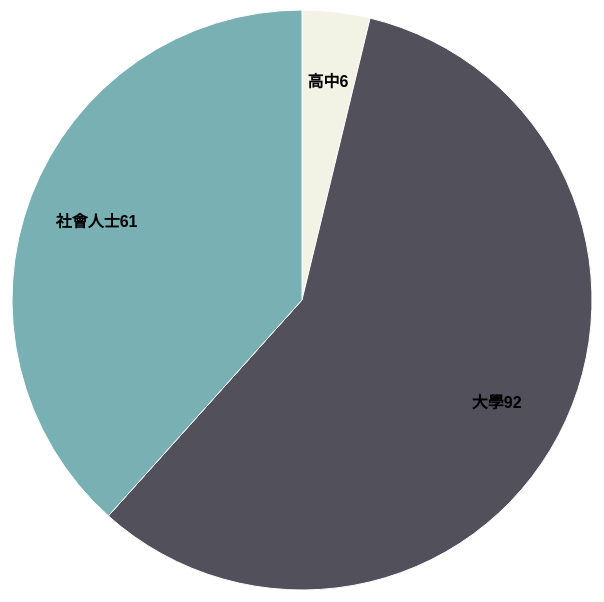
D3 v3 page, settled after 360 driven frames (6 s of simulated time); the page loaded 2 data file(s).



var dataset = {}

var width = 960,
    height = 600,
    radius = Math.min(width, height) / 2;

var color = {};

color._0 = d3.scale.ordinal()
    .range(["#F2F3E5", "#78B0B4"]);

color._1 = d3.scale.ordinal()
    .range(["#F2F3E5", "#51505B", "#78B0B4"]);

var arc = d3.svg.arc()
    .outerRadius(radius - 10)
    .innerRadius(0);

var labelArc = d3.svg.arc()
    .outerRadius(radius - 80)
    .innerRadius(radius - 80);

var pie = d3.layout.pie()
    .sort(null)
    .value(function(d) { return d.value; });

var svg = d3.select("body").append("svg")
    .attr("width", width)
    .attr("height", height)
  .append("g")
    .attr("transform", "translate(" + width / 2 + "," + height / 2 + ")");

var arc_text;
var path, g;

d3.csv("./data/data0.csv", function(error, data) {
  if (error) throw error;

  dataset._0 = data;


  g = svg.selectAll(".arc")
      .data(pie(data))
    .enter().append("g")
      .attr("class", "arc");

  path = g.selectAll('path')
  g.append("path")
      .attr("d", arc)
      .style("fill", function(d) {
      return color._0(d.data.gender);
  });

  arc_text = g.append("text")
  .attr("transform", function(d) {
    return "translate(" + labelArc.centroid(d) + ")"; })
      .attr("dy", ".35em")
      .text(function(d) { return d.data.key; });
});

d3.csv('./data/data1.csv', function(data) {
  dataset._1 = data;
  change('_1');
})

function arcTween(a){
  var i = d3.interpolate(this._current, a);
  this._current = i(0);
  return function(t) {
      return arc(i(t));
  };
}

function change(k){
  var data0 = path.data(),
      data1 = pie(dataset[k]);

  path = path.data(data1);

  path.enter().append("path")
        .each(function(d, i) { this._current = findNeighborArc(i, data0, data1, key) || d; })
        .attr("fill", function(d) { return color[k](d.data.value); })

    path.exit()
        .datum(function(d, i) { return findNeighborArc(i, data1, data0, key) || d; })
      .transition()
        .duration(750)
        .attrTween("d", arcTween)
        .remove();

    path.transition()
        .duration(750)
        .attrTween("d", arcTween);

  d3.selectAll('text').remove();

  var p = path[path.length-1];
  for (var i =0; i < p.length; i++) {
    d3.selectAll('.arc').append('text')
      .attr("transform", "translate(" + labelArc.centroid(p[i].__data__) + ")")
      .attr("dy", ".35em")
      .text(p[i].__data__.data.key + p[i].__data__.data.value);
  }
}

function key(d) {
  return d.data.value;
}

function findNeighborArc(i, data0, data1, key) {
  var d;
  return (d = findPreceding(i, data0, data1, key)) ? {startAngle: d.endAngle, endAngle: d.endAngle}
      : (d = findFollowing(i, data0, data1, key)) ? {startAngle: d.startAngle, endAngle: d.startAngle}
      : null;
}

// Find the element in data0 that joins the lowest following element in data1.
function findFollowing(i, data0, data1, key) {
  var n = data1.length, m = data0.length;
  while (++i < n) {
    var k = key(data1[i]);
    for (var j = 0; j < m; ++j) {
      if (key(data0[j]) === k) return data0[j];
    }
  }
}


// Find the element in data0 that joins the highest preceding element in data1.
function findPreceding(i, data0, data1, key) {
  var m = data0.length;
  while (--i >= 0) {
    var k = key(data1[i]);
    for (var j = 0; j < m; ++j) {
      if (key(data0[j]) === k) return data0[j];
    }
  }
}


var c = '_1';
$('body').click(function() {
  if( c == '_1') {
    change('_0');
    c = '_0';
  }
  else {
    change('_1');
    c = '_1';
  }
});



### data: data/data1.csv
key, value
高中, 6
大學, 92
社會人士, 61

### data: data/data0.csv
key, value
男, 94
女, 92